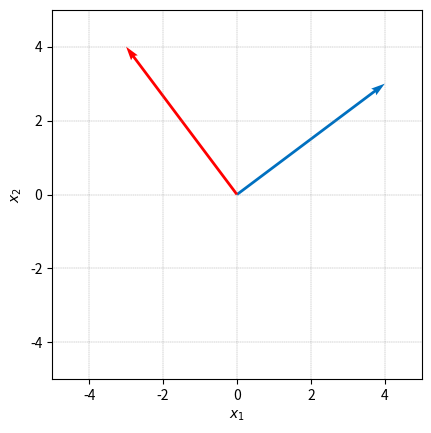

This chart was generated by the following Python code:
###############
# Authored by Weisheng Jiang
# Book 4  |  From Basic Arithmetic to Machine Learning
# Published and copyrighted by Tsinghua University Press
# Beijing, China, 2022
###############

# Bk4_Ch2_01.py

import numpy as np
import matplotlib.pyplot as plt


def draw_vector(vector, RBG):
    array = np.array([[0, 0, vector[0], vector[1]]])
    X, Y, U, V = zip(*array)  # XYUV都是tuple
    plt.quiver(X, Y, U, V, angles="xy", scale_units="xy", scale=1, color=RBG)


fig, ax = plt.subplots()

draw_vector([4, 3], np.array([0, 112, 192]) / 255)
draw_vector([-3, 4], np.array([255, 0, 0]) / 255)

plt.ylabel("$x_2$")
plt.xlabel("$x_1$")
plt.axis("scaled")
ax.set_xlim([-5, 5])
ax.set_ylim([-5, 5])
ax.grid(linestyle="--", linewidth=0.25, color=[0.5, 0.5, 0.5])
plt.show()
